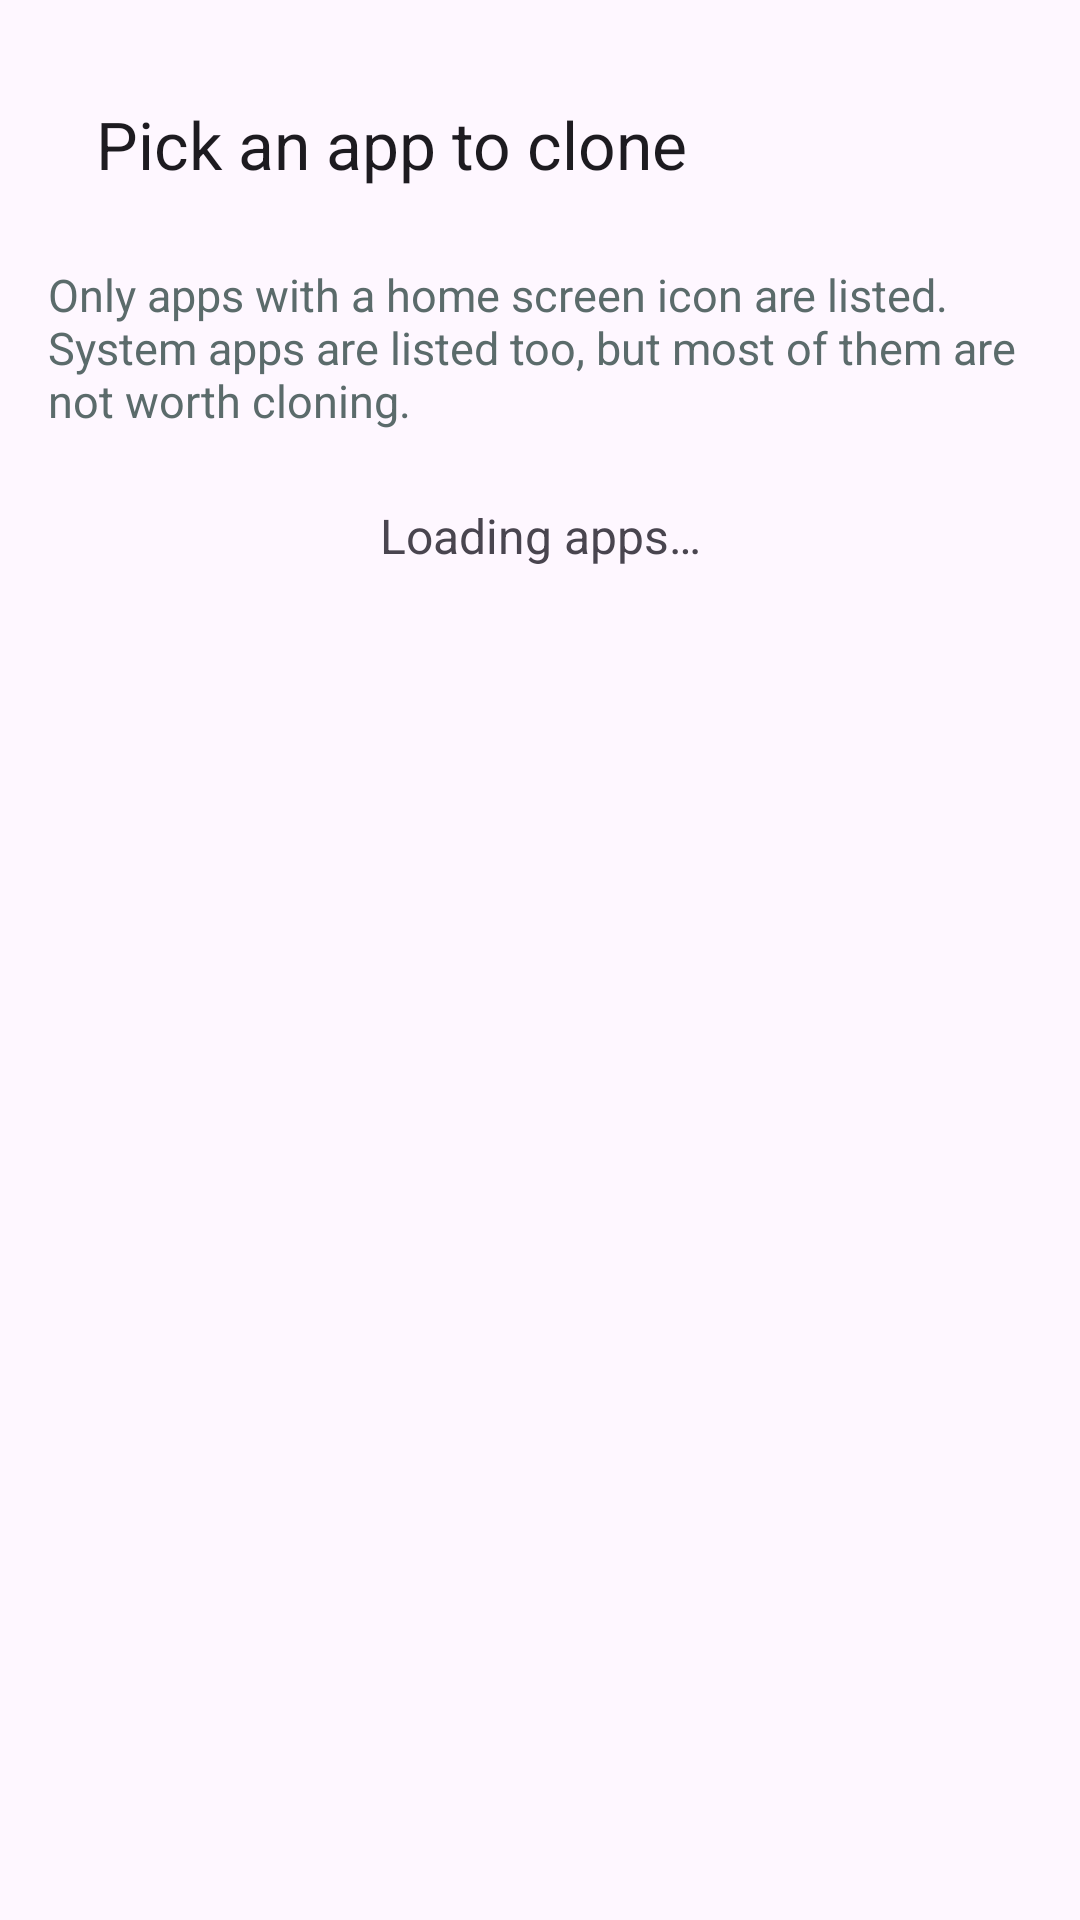

Write the Android layout XML for this screen, with the resource values it uses.
<!-- AndroidManifest.xml: application theme Theme.AppCloner -->
<!-- res/layout/activity_app_picker.xml -->
<?xml version="1.0" encoding="utf-8"?>
<LinearLayout xmlns:android="http://schemas.android.com/apk/res/android"
    xmlns:app="http://schemas.android.com/apk/res-auto"
    android:layout_width="match_parent"
    android:layout_height="match_parent"
    android:orientation="vertical"
    android:padding="16dp">

    <com.google.android.material.appbar.MaterialToolbar
        android:id="@+id/toolbar"
        android:layout_width="match_parent"
        android:layout_height="wrap_content"
        app:title="@string/pick_app_title" />

    <TextView
        android:layout_width="match_parent"
        android:layout_height="wrap_content"
        android:layout_marginTop="8dp"
        android:text="@string/picker_hint"
        android:textColor="@color/muted_text"
        android:textSize="15sp" />

    <TextView
        android:id="@+id/loadingText"
        android:layout_width="match_parent"
        android:layout_height="wrap_content"
        android:gravity="center"
        android:padding="24dp"
        android:text="@string/picker_loading"
        android:textSize="16sp" />

    <TextView
        android:id="@+id/emptyText"
        android:layout_width="match_parent"
        android:layout_height="wrap_content"
        android:gravity="center"
        android:padding="24dp"
        android:text="@string/picker_empty"
        android:textSize="16sp"
        android:visibility="gone" />

    <androidx.recyclerview.widget.RecyclerView
        android:id="@+id/appList"
        android:layout_width="match_parent"
        android:layout_height="0dp"
        android:layout_weight="1"
        android:layout_marginTop="8dp" />

</LinearLayout>
<!-- resources referenced by this layout -->
<resources>
  <color name="muted_text">#5B6B6B</color>
  <string name="pick_app_title">Pick an app to clone</string>
  <string name="picker_empty">No apps found.</string>
  <string name="picker_hint">Only apps with a home screen icon are listed. System apps are listed too, but most of them are not worth cloning.</string>
  <string name="picker_loading">Loading apps…</string>
  <style name="Theme.AppCloner" parent="Theme.Material3.DayNight.NoActionBar">
          <item name="colorPrimary">@color/primary</item>
          <item name="colorPrimaryContainer">@color/primary_container</item>
          <item name="colorOnPrimary">@color/on_primary</item>
          <item name="colorSecondary">@color/secondary</item>
          <item name="colorSurface">@color/surface</item>
          <item name="colorOnSurface">@color/on_surface</item>
          <item name="android:statusBarColor">?attr/colorSurface</item>
          <item name="android:windowLightStatusBar">true</item>
      </style>
  <color name="primary">#0F766E</color>
  <color name="primary_container">#CCFBF1</color>
  <color name="on_primary">#FFFFFF</color>
  <color name="secondary">#475569</color>
  <color name="surface">#FAFAF7</color>
  <color name="on_surface">#1A1A1A</color>
</resources>
